The GitHub repository ErikaGM19/trabajo_de_grado contains a labelled image folder "Cana_de_azucar" with 10 categories: carbon smut, hoja amarilla, mancha anillo, mancha parda, mosaic, muermo rojo, roya, sanas, secas, tizon bacteriano. Examples follow, each with its label.

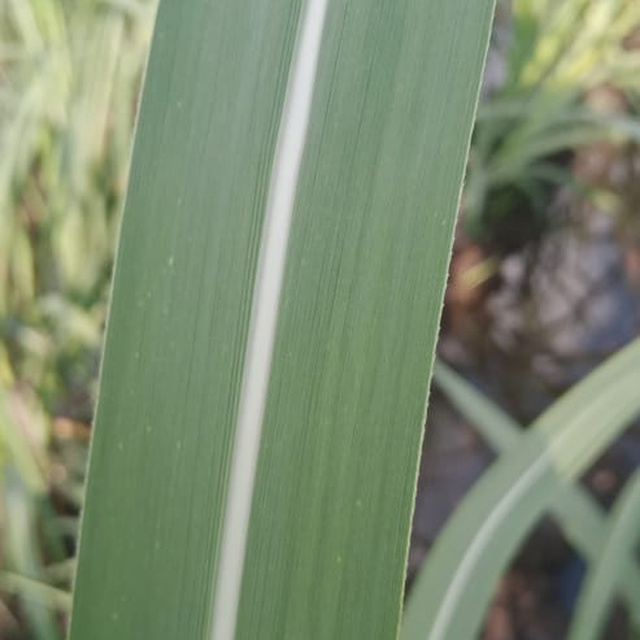
Label: sanas

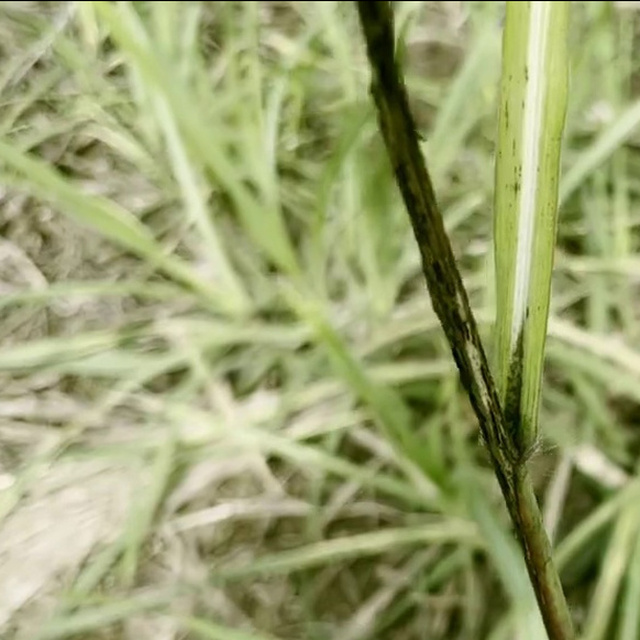
Label: carbon smut

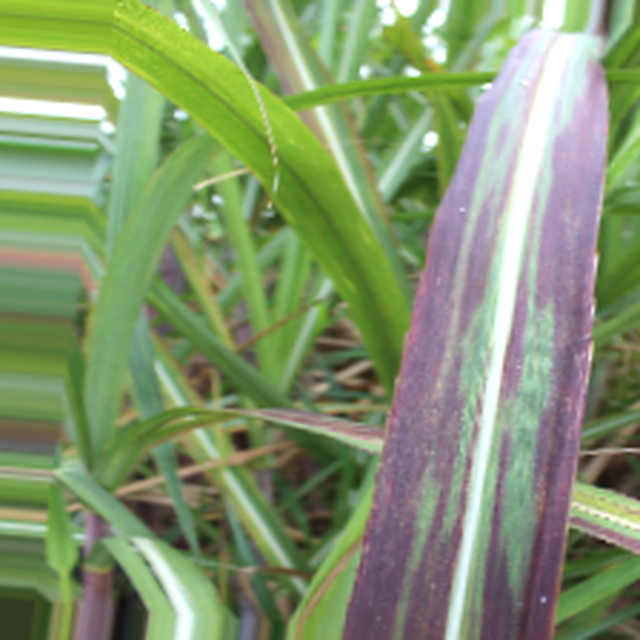
Label: tizon bacteriano

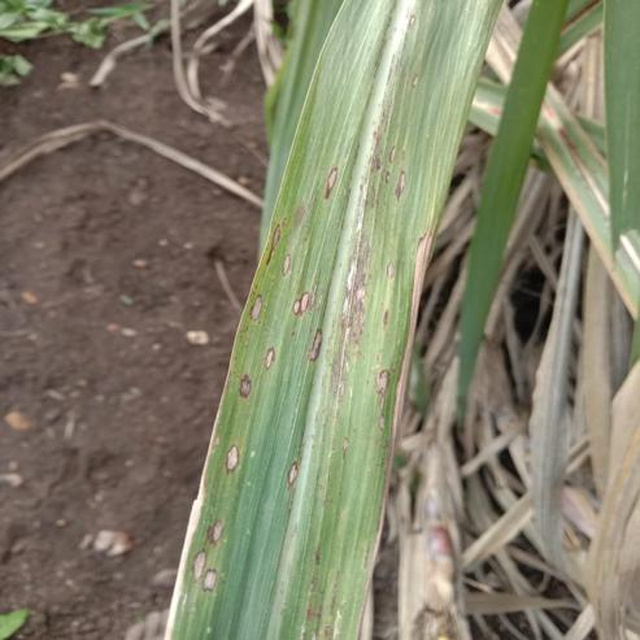
Label: mancha anillo

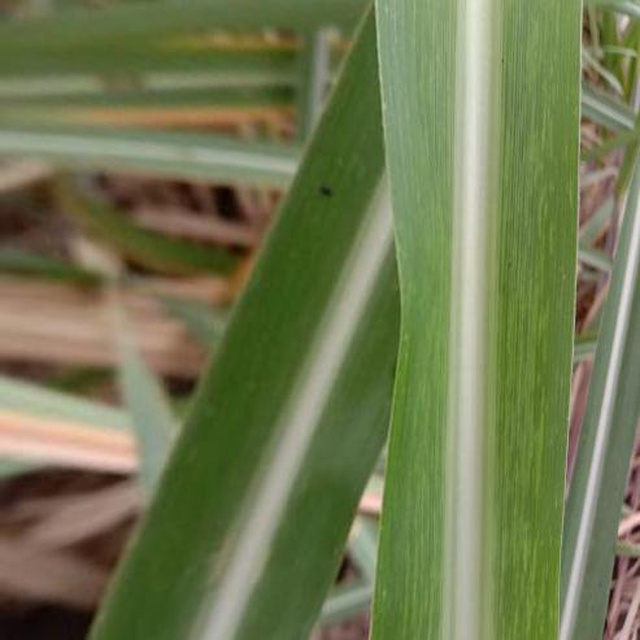
Label: mosaic

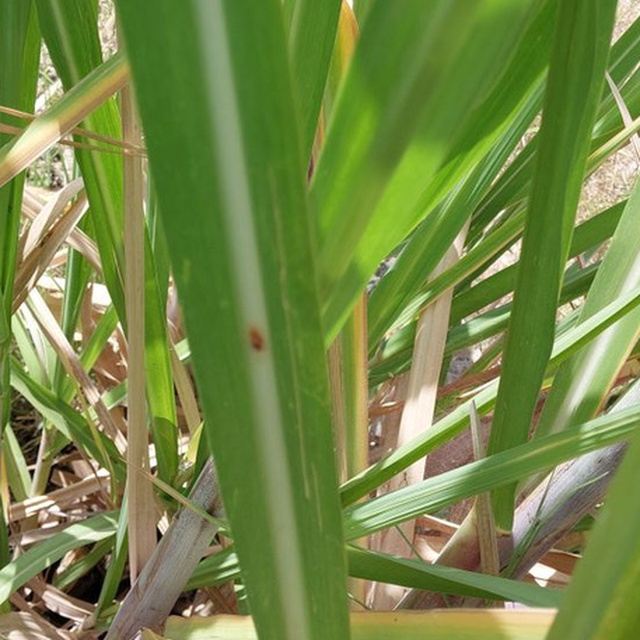
Label: mancha parda
